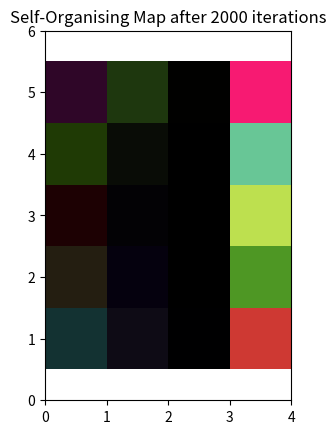

Recreate this plot in Python.
import numpy as np,sys
import matplotlib.pyplot as plt
from matplotlib import patches as patches
np.random.seed(8)
np.set_printoptions(precision=2)

raw_data = np.random.randint(0, 255, (100, 3))
network_dimensions = np.array([5, 5])
n_iterations = 2000
init_learning_rate = 0.1
# establish size variables based on data
m = raw_data.shape[0]
n = raw_data.shape[1]

# weight matrix (i.e. the SOM) needs to be one m-dimensional vector for each neuron in the SOM
net = np.random.random((n,network_dimensions[0], network_dimensions[1]))
# initial neighbourhood radius
init_radius = max(network_dimensions[0], network_dimensions[1]) / 2
# radius decay parameter
time_constant = n_iterations / np.log(5)
normalise_data = True
normalise_by_column = False
# we want to keep a copy of the raw data for later
data = raw_data
# check if data needs to be normalised
if normalise_data:
    if normalise_by_column:
        # normalise along each column
        col_maxes = raw_data.max(axis=0)
        data = raw_data / col_maxes[np.newaxis, :]
    else:
        # normalise entire dataset
        data = raw_data / data.max()



for i in range(n_iterations):

    current_data = data[np.random.randint(0,len(data)),:]

    temp = np.subtract(net.T,current_data).T ** 2
    temp_sum = temp.sum(axis=0)
    bmu_idx = np.squeeze(np.asarray(np.where(temp_sum == temp_sum.min())))

    r = init_radius * np.exp(-i / time_constant)
    l = init_learning_rate * np.exp(-i / n_iterations)
    effect_matrix = np.zeros((5,5))

    for x in range(net.shape[0]):
        for y in range(net.shape[1]):
            w_dist = np.sum((np.array([x, y]) - bmu_idx) ** 2)
            if w_dist <= r**2:
                effect_matrix[x,y] = np.exp(-w_dist / (2* (r**2)))

    effect_matrix = np.repeat(np.expand_dims(effect_matrix.T,axis=2), 3,axis=2).T
    net = net - (l * (effect_matrix.T * current_data).T  * net)



print(net.shape)

fig = plt.figure()
# setup axes
ax = fig.add_subplot(111, aspect='equal')
ax.set_xlim((0, net.shape[0]+1))
ax.set_ylim((0, net.shape[1]+1))
ax.set_title('Self-Organising Map after %d iterations' % n_iterations)

# plot the rectangles
for x in range(1, net.shape[1] + 1):
    for y in range(1, net.shape[2] + 1):
        ax.add_patch(patches.Rectangle((x-1, y-0.5), 1, 1,facecolor=net[:,x-1,y-1],edgecolor='none'))
plt.show()













# sys.exit()
# # ---- Training Aspect -----
# for i in range(n_iterations):
#     # select a training example at random
#     t = data[:, np.random.randint(0, n)].reshape(np.array([m, 1]))
#     temp = np.subtract(np.squeeze(t).T,net[:,0,0]) ** 2
#     temp_sum = temp.sum(axis=2)
#     bmu_idx = np.squeeze(np.asarray(np.where(temp_sum == temp_sum.min())))
#     bmu = net[bmu_idx[0],bmu_idx[1],:].reshape(np.array([m, 1]))

#     # decay the SOM parameters
#     r = init_radius * np.exp(-i / time_constant)
#     l = init_learning_rate * np.exp(-i / n_iterations)

#     # Create Effect Matrix
#     for x in range(net.shape[0]):
#         for y in range(net.shape[1]):
#             w_dist = np.sum((np.array([x, y]) - bmu_idx) ** 2)
#             if w_dist <= r**2:
#                 effect_matrix[x,y] = np.exp(-w_dist / (2* (r**2)))
#     print(effect_matrix.shape)
            
#     effect_matrix = np.repeat(np.expand_dims(effect_matrix,axis=2), 3,axis=2)
#     print(net)
    

#     sys.exit()


#     # now we know the BMU, update its weight vector to move closer to input
#     # and move its neighbours in 2-D space closer
#     # by a factor proportional to their 2-D distance from the BMU
#     for x in range(net.shape[0]):
#         for y in range(net.shape[1]):
#             w = net[x, y, :].reshape(m, 1)
#             # get the 2-D distance (again, not the actual Euclidean distance)
#             w_dist = np.sum((np.array([x, y]) - bmu_idx) ** 2)
#             # if the distance is within the current neighbourhood radius
#             if w_dist <= r**2:
#                 # calculate the degree of influence (based on the 2-D distance)
#                 influence = np.exp(-w_dist / (2* (r**2)))

#                 # now update the neuron's weight using the formula:
#                 # new w = old w + (learning rate * influence * delta)
#                 # where delta = input vector (t) - old w
#                 new_w = w + (l * influence * (t - w))
#                 # commit the new weight
#                 net[x, y, :] = new_w.reshape(1, 3)

































# --------------- trash -------


sys.exit()
print("----- explore --------")
t = data[:, np.random.randint(0, n)].reshape(np.array([m, 1]))
bmu, bmu_idx = find_bmu(t, net, m)
print(bmu,'\n',bmu_idx)
print("----ssss---------")

print(net.shape)
print(m)
tempw = net[0, 0, :].reshape(m, 1)
print(tempw.shape)
print(tempw - t)
q_dist = np.sum((tempw - t) ** 2)
print(q_dist)

sstemp = np.expand_dims(net[0, 0, :],axis=1) - t
print(sstemp)





print("----sss---------")
print("----fdsafdnksa---------")

print(net.shape)
print(t.shape)

temp = np.subtract(net,np.squeeze(t)) ** 2
temp = temp.sum(axis=2)
ee = np.where(temp == temp.min()) 
print(ee[0])
print(ee[1])
print(net[ee[0],ee[1]])

print("----sss---------")


print(t.shape)
print(net.shape)
temp = np.sqrt(net.dot(t) ** 2)
print(temp.shape)
ee = np.where(temp == temp.min()) 
print("-------------")
print(ee[0])
print(ee[1])
print(net[ee[0],ee[1]])



print("-------------")
sys.exit()





# -- end code ---